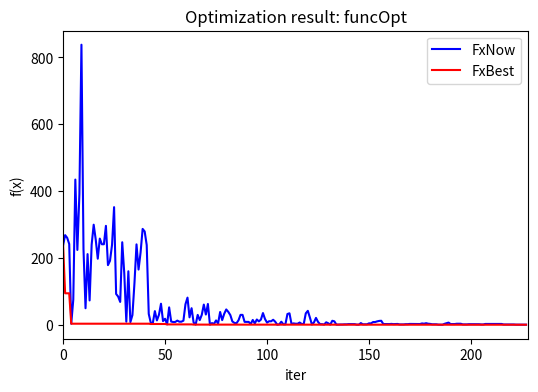

The script that saved this image:
# 模拟退火算法 程序：多变量连续函数优化
# Program: SimulatedAnnealing_v1.py
# Purpose: Simulated annealing algorithm for function optimization
# v1.0:
#   (1) 基本算法：单变量连续函数优化问题
#   (2) 文件输出优化结果和中间过程数据
#   (3) 设置指标参数计数器
#   (4) 图形输出坏解接受概率
# Copyright 2021 YouCans, XUPT
# Crated：2021-04-30

#  -*- coding: utf-8 -*-
import math                         # 导入模块
import random                       # 导入模块
import pandas as pd                 # 导入模块 YouCans, XUPT
import numpy as np                  # 导入模块 numpy, 并简写成 np
import matplotlib.pyplot as plt     # 导入模块 matplotlib.pyplot, 并简写成 plt
from datetime import datetime


# 子程序：定义优化问题的目标函数
def cal_Energy(X, nVar):
    # 测试函数 1： Schwefel 测试函数
    # -500 <= Xi <= 500
    # 全局极值：(420.9687,420.9687,...),f(x)=0.0
    sum = 0.0
    for i in range(nVar):
        sum += X[i] * np.sin(np.sqrt(abs(X[i])))
    fx = 418.9829 * nVar - sum
    return fx


# 子程序：模拟退火算法的参数设置
def ParameterSetting():
    cName = "funcOpt"           # 定义问题名称
    nVar = 2                    # 给定自变量数量，y=f(x1,..xn)
    xMin = [-500, -500]         # 给定搜索空间的下限，x1_min,..xn_min
    xMax = [500, 500]           # 给定搜索空间的上限，x1_max,..xn_max

    tInitial = 100.0            # 设定初始退火温度(initial temperature)
    tFinal  = 1                 # 设定终止退火温度(stop temperature)
    alfa    = 0.98              # 设定降温参数，T(k)=alfa*T(k-1)
    meanMarkov = 100            # Markov链长度，也即内循环运行次数
    scale   = 0.5               # 定义搜索步长，可以设为固定值或逐渐缩小
    return cName, nVar, xMin, xMax, tInitial, tFinal, alfa, meanMarkov, scale


# 模拟退火算法
def OptimizationSSA(nVar,xMin,xMax,tInitial,tFinal,alfa,meanMarkov,scale):
    # ====== 初始化随机数发生器 ======
    randseed = random.randint(1, 100)
    random.seed(randseed)  # 随机数发生器设置种子，也可以设为指定整数

    # ====== 随机产生优化问题的初始解 ======
    xInitial = np.zeros((nVar))   # 初始化，创建数组
    for v in range(nVar):
        # random.uniform(min,max) 在 [min,max] 范围内随机生成一个实数
        xInitial[v] = random.uniform(xMin[v], xMax[v])
    # 调用子函数 cal_Energy 计算当前解的目标函数值
    fxInitial = cal_Energy(xInitial, nVar)

    # ====== 模拟退火算法初始化 ======
    xNew = np.zeros((nVar))         # 初始化，创建数组
    xNow = np.zeros((nVar))         # 初始化，创建数组
    xBest = np.zeros((nVar))        # 初始化，创建数组
    xNow[:]  = xInitial[:]          # 初始化当前解，将初始解置为当前解
    xBest[:] = xInitial[:]          # 初始化最优解，将当前解置为最优解
    fxNow  = fxInitial              # 将初始解的目标函数置为当前值
    fxBest = fxInitial              # 将当前解的目标函数置为最优值
    print('x_Initial:{:.6f},{:.6f},\tf(x_Initial):{:.6f}'.format(xInitial[0], xInitial[1], fxInitial))

    recordIter = []                 # 初始化，外循环次数
    recordFxNow = []                # 初始化，当前解的目标函数值
    recordFxBest = []               # 初始化，最佳解的目标函数值
    recordPBad = []                 # 初始化，劣质解的接受概率
    kIter = 0                       # 外循环迭代次数，温度状态数
    totalMar = 0                    # 总计 Markov 链长度
    totalImprove = 0                # fxBest 改善次数
    nMarkov = meanMarkov            # 固定长度 Markov链

    # ====== 开始模拟退火优化 ======
    # 外循环，直到当前温度达到终止温度时结束
    tNow = tInitial                 # 初始化当前温度(current temperature)
    while tNow >= tFinal:           # 外循环，直到当前温度达到终止温度时结束
        # 在当前温度下，进行充分次数(nMarkov)的状态转移以达到热平衡
        kBetter = 0                 # 获得优质解的次数
        kBadAccept = 0              # 接受劣质解的次数
        kBadRefuse = 0              # 拒绝劣质解的次数

        # ---内循环，循环次数为Markov链长度
        for k in range(nMarkov):    # 内循环，循环次数为Markov链长度
            totalMar += 1           # 总 Markov链长度计数器

            # ---产生新解
            # 产生新解：通过在当前解附近随机扰动而产生新解，新解必须在 [min,max] 范围内
            # 方案 1：只对 n元变量中的一个进行扰动，其它 n-1个变量保持不变
            xNew[:] = xNow[:]
            v = random.randint(0, nVar-1)   # 产生 [0,nVar-1]之间的随机数
            xNew[v] = xNow[v] + scale * (xMax[v]-xMin[v]) * random.normalvariate(0, 1)
            # random.normalvariate(0, 1)：产生服从均值为0、标准差为 1 的正态分布随机实数
            xNew[v] = max(min(xNew[v], xMax[v]), xMin[v])  # 保证新解在 [min,max] 范围内

            # ---计算目标函数和能量差
            # 调用子函数 cal_Energy 计算新解的目标函数值
            fxNew = cal_Energy(xNew, nVar)
            deltaE = fxNew - fxNow

            # ---按 Metropolis 准则接受新解
            # 接受判别：按照 Metropolis 准则决定是否接受新解
            if fxNew < fxNow:  # 更优解：如果新解的目标函数好于当前解，则接受新解
                accept = True
                kBetter += 1
            else:  # 容忍解：如果新解的目标函数比当前解差，则以一定概率接受新解
                pAccept = math.exp(-deltaE / tNow)  # 计算容忍解的状态迁移概率
                if pAccept > random.random():
                    accept = True  # 接受劣质解
                    kBadAccept += 1
                else:
                    accept = False  # 拒绝劣质解
                    kBadRefuse += 1

            # 保存新解
            if accept == True:  # 如果接受新解，则将新解保存为当前解
                xNow[:] = xNew[:]
                fxNow = fxNew
                if fxNew < fxBest:  # 如果新解的目标函数好于最优解，则将新解保存为最优解
                    fxBest = fxNew
                    xBest[:] = xNew[:]
                    totalImprove += 1
                    scale = scale*0.99  # 可变搜索步长，逐步减小搜索范围，提高搜索精度
                    
        # ---内循环结束后的数据整理
        # 完成当前温度的搜索，保存数据和输出
        pBadAccept = kBadAccept / (kBadAccept + kBadRefuse)  # 劣质解的接受概率
        recordIter.append(kIter)  # 当前外循环次数
        recordFxNow.append(round(fxNow, 4))  # 当前解的目标函数值
        recordFxBest.append(round(fxBest, 4))  # 最佳解的目标函数值
        recordPBad.append(round(pBadAccept, 4))  # 最佳解的目标函数值

        if kIter%10 == 0:                           # 模运算，商的余数
            print('i:{},t(i):{:.2f}, badAccept:{:.6f}, f(x)_best:{:.6f}'.\
                format(kIter, tNow, pBadAccept, fxBest))

        # 缓慢降温至新的温度，降温曲线：T(k)=alfa*T(k-1)
        tNow = tNow * alfa
        kIter = kIter + 1
        # ====== 结束模拟退火过程 ======

    print('improve:{:d}'.format(totalImprove))
    return kIter,xBest,fxBest,fxNow,recordIter,recordFxNow,recordFxBest,recordPBad

# 结果校验与输出
def ResultOutput(cName,nVar,xBest,fxBest,kIter,recordFxNow,recordFxBest,recordPBad,recordIter):
    # ====== 优化结果校验与输出 ======
    fxCheck = cal_Energy(xBest,nVar)
    if abs(fxBest - fxCheck)>1e-3:   # 检验目标函数
        print("Error 2: Wrong total millage!")
        return
    else:
        print("\nOptimization by simulated annealing algorithm:")
        for i in range(nVar):
            print('\tx[{}] = {:.6f}'.format(i,xBest[i]))
        print('\n\tf(x):{:.6f}'.format(fxBest))

    # ====== 优化结果写入数据文件 ======
    nowTime = datetime.now().strftime('%m%d%H%M')       # '02151456'
    fileName = "..\data\{}_{}.dat".format(cName,nowTime)# 数据文件的地址和文件名
    optRecord = {
        "iter":recordIter,
        "FxNow":recordFxNow,
        "FxBest":recordFxBest,
        "PBad":recordPBad}
    df_Record = pd.DataFrame(optRecord)
    df_Record.to_csv(fileName, index=False, encoding="utf_8_sig")
    with open(fileName, 'a+', encoding="utf_8_sig") as fid:
        fid.write("\nOptimization by simulated annealing algorithm:")
        for i in range(nVar):
            fid.write('\n\tx[{}] = {:.6f}'.format(i,xBest[i]))
        fid.write('\n\tf(x):{:.6f}'.format(fxBest))
    print("写入数据文件: %s 完成。" % fileName)

    # ====== 优化结果图形化输出 ======
    plt.figure(figsize=(6, 4), facecolor='#FFFFFF')     # 创建一个图形窗口
    plt.title('Optimization result: {}'.format(cName))  # 设置图形标题
    plt.xlim((0, kIter))                                # 设置 x轴范围
    plt.xlabel('iter')                                  # 设置 x轴标签
    plt.ylabel('f(x)')                                  # 设置 y轴标签
    plt.plot(recordIter, recordFxNow,'b-', label='FxNow')     # 绘制 FxNow 曲线
    plt.plot(recordIter, recordFxBest, 'r-', label='FxBest')  # 绘制 FxBest 曲线
    # plt.plot(recordIter,recordPBad,'r-',label='pBadAccept')  # 绘制 pBadAccept 曲线
    plt.legend()  # 显示图例
    plt.show()

    return


# 主程序
def main():

    # 参数设置，优化问题参数定义，模拟退火算法参数设置
    [cName, nVar, xMin, xMax, tInitial, tFinal, alfa, meanMarkov, scale] = ParameterSetting()
    # print([nVar, xMin, xMax, tInitial, tFinal, alfa, meanMarkov, scale])

    # 模拟退火算法
    [kIter,xBest,fxBest,fxNow,recordIter,recordFxNow,recordFxBest,recordPBad] \
        = OptimizationSSA(nVar,xMin,xMax,tInitial,tFinal,alfa,meanMarkov,scale)
    # print(kIter, fxNow, fxBest, pBadAccept)

    # 结果校验与输出
    ResultOutput(cName, nVar,xBest,fxBest,kIter,recordFxNow,recordFxBest,recordPBad,recordIter)

# === 关注 Youcans，分享更多原创系列 https://www.cnblogs.com/youcans/ ===
if __name__ == '__main__':
    main()
